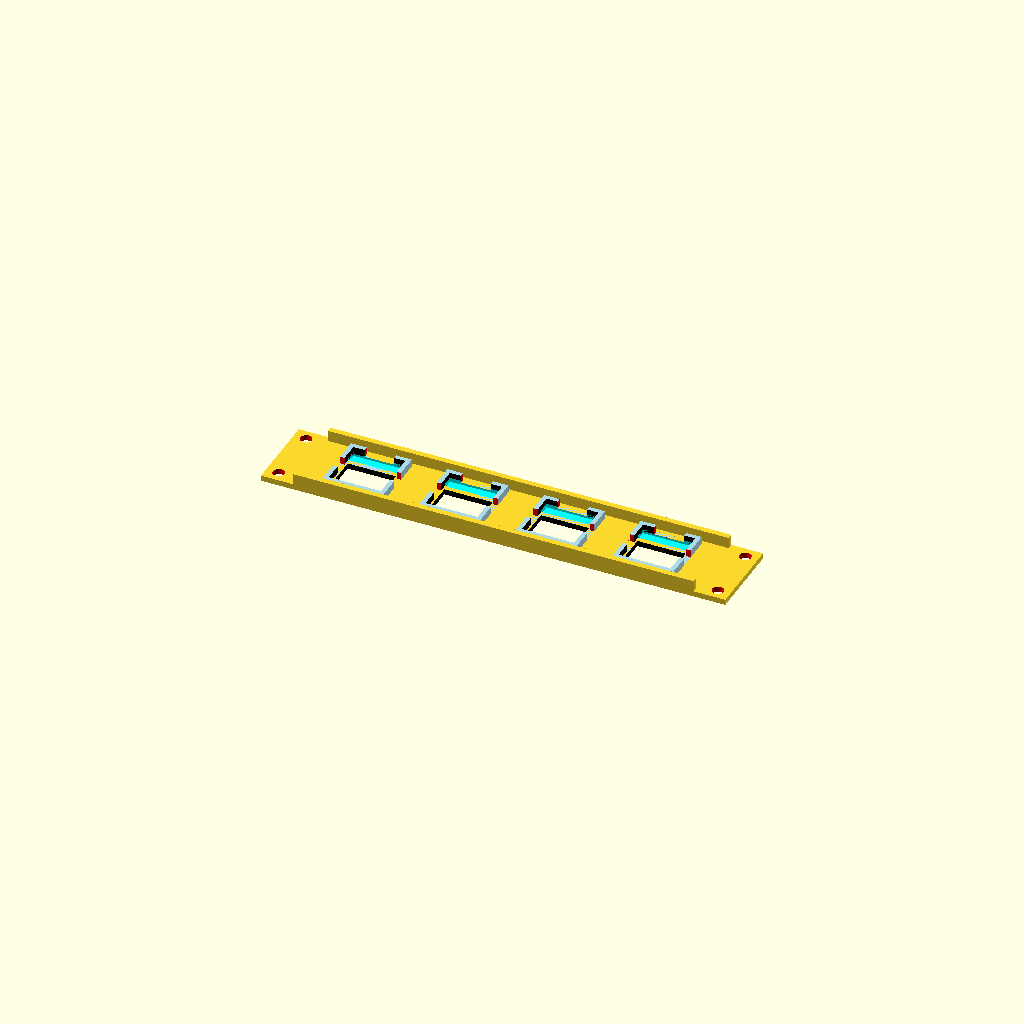
Cell 1 — every parameter at its default value.
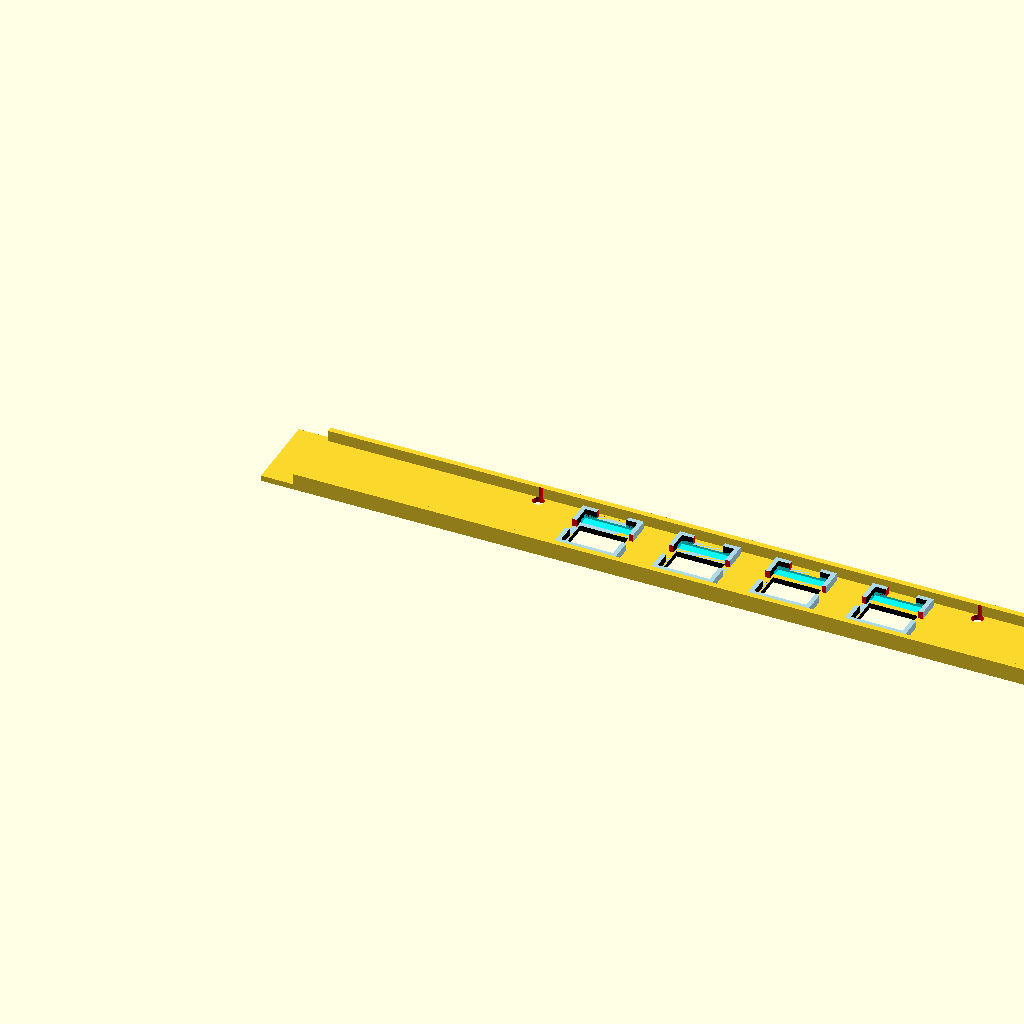
Cell 2 — panel_x set to 500, the other parameters unchanged.
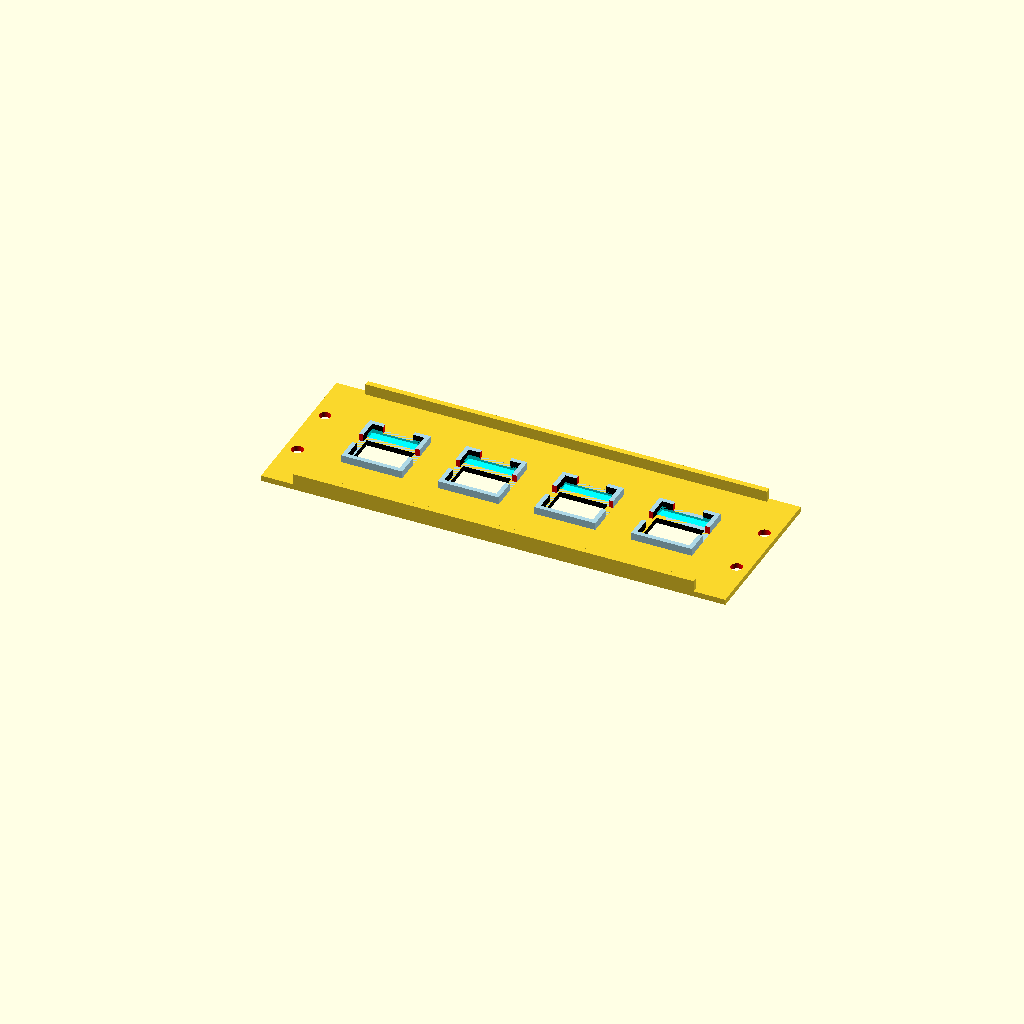
Cell 3: the same model with panel_y = 87.2.
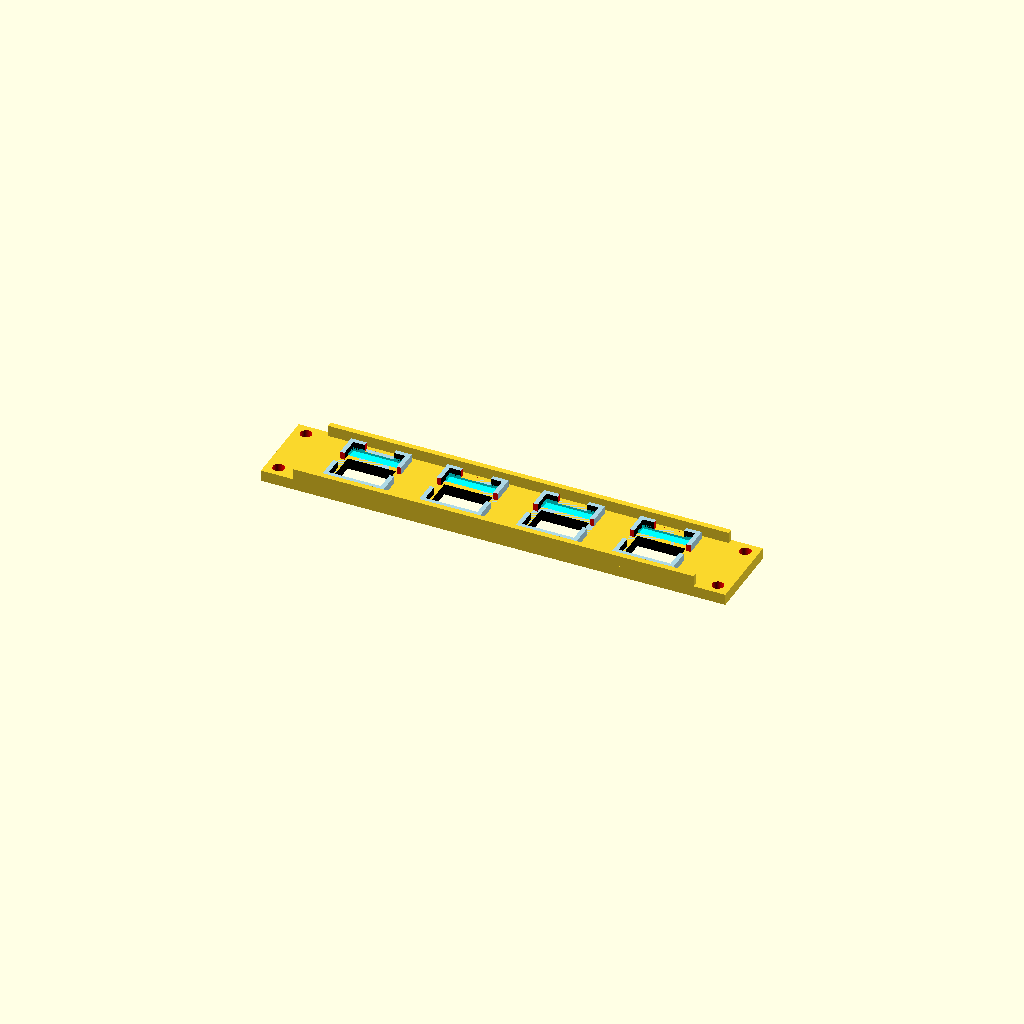
Cell 4: the same model with panel_z = 6.
One fixed orthographic camera (rotation 55°, 0°, 25°; colour scheme Cornfield) for every cell.
OpenSCAD source file oled_display_rack_1u.scad:
// 1U OLED display rack mount for a 10 inch rack (DeskPi RackMate / GeeekPi)
// Holds 4x ELEGOO 0.96" SSD1306 OLED modules in screwless drop-in pockets
// behind window cutouts. Each module drops into its pocket from the back and
// is held with tape (Kapton/electrical) across the pocket wall tops, which
// also covers and protects the electronics. Mounts above the GeeekPi 2U Pi
// rack mount. Header pins point backward; jumper wires exit through the gap
// in the top wall of each pocket.
//
// Model orientation = print orientation: front face on the bed (Z = 0),
// pocket walls and flanges grow upward. The panel is 250mm wide so it fits
// the MK3 bed without rotating. No supports needed. PETG or PLA, 4 perimeters.
//
// Before printing the full panel: verify every MEASURE ME value with calipers
// against the actual modules and rack rails, then set render_mode = "coupon"
// and print the small one-display fit test first.

render_mode = "panel"; // "panel" = full faceplate, "coupon" = one-display fit test

cyl_fn = 254;        // resolution for holes
boolean_height = 20; // oversize height for through-cutters

// faceplate
panel_x = 250;  // 10 inch rack faceplate, narrowed from 254 to fit the MK3 bed (holes stay centered)
panel_y = 43.6; // 1U = 44.45 minus fitting clearance
panel_z = 3;    // faceplate thickness

// rack mounting holes (10 inch rack, EIA-310 pattern)
rack_hole_spacing_x = 236.5;  // horizontal center-to-center // MEASURE ME on the rack rails
rack_hole_spacing_y = 31.75;  // vertical center-to-center, 2 holes per ear
rack_hole_diameter = 6.2;     // clearance for the RackMate M6 rail screws
rack_hole_1_x = (panel_x - rack_hole_spacing_x) / 2;
rack_hole_2_x = panel_x - rack_hole_1_x;
rack_hole_1_y = (panel_y - rack_hole_spacing_y) / 2;
rack_hole_2_y = panel_y - rack_hole_1_y;
rack_rail_width = 17; // back of panel stays flat this far in from each edge so it sits flush on the rails

// ELEGOO 0.96" OLED module (SSD1306, 128x64, I2C)
oled_count = 4;
oled_pitch = 52;            // center-to-center distance between displays
oled_pcb_x = 27.5;          // PCB width  // MEASURE ME
oled_pcb_y = 27.8;          // PCB height // MEASURE ME
oled_window_x = 26;         // window cutout: larger than the glass, smaller than the PCB
oled_window_y = 15;
oled_window_offset_y = -2;  // glass center sits below PCB center (pin header at the top)

// drop-in pocket: module sits in a raised frame on the back, held by tape
oled_pocket_clearance = 0.25;  // per side; easy drop-in fit, tape does the holding
oled_pocket_x = oled_pcb_x + 2 * oled_pocket_clearance;
oled_pocket_y = oled_pcb_y + 2 * oled_pocket_clearance;
oled_wall_xy = 2.4;            // pocket wall thickness
oled_wall_z = 4;               // wall rise above panel back; PCB + back components end up ~flush
oled_wire_gap_x = 16;          // opening in the top wall for the 4 backward pins / Dupont plugs
oled_notch_y = 8;              // fingernail gaps in the side walls to lift a module out

// shallow groove in the panel back where the header solder fillets bulge on the
// PCB front, so the module still sits flat with the glass nosing into the window
oled_solder_relief_depth = 1.2; // MEASURE ME - fillet height on the PCB front
oled_solder_relief_y = 6;       // groove height, measured down from the pocket top edge

// stiffening flanges along top and bottom edges (a 254mm 3mm plate flexes otherwise)
flange_y = 3; // flange wall thickness
flange_z = 6; // rise from the back of the panel

oled_center_y = panel_y / 2;
oled_1_center_x = panel_x / 2 - (oled_count - 1) * oled_pitch / 2;
function oled_center_x(i) = oled_1_center_x + i * oled_pitch;

module rack_holes() {
    for (x = [rack_hole_1_x, rack_hole_2_x], y = [rack_hole_1_y, rack_hole_2_y])
        translate([x, y, -1])
            color("red") cylinder(boolean_height, d = rack_hole_diameter, $fn = cyl_fn);
}

module oled_window(center_x) {
    translate([center_x - oled_window_x / 2,
               oled_center_y + oled_window_offset_y - oled_window_y / 2,
               -1])
        color("black") cube([oled_window_x, oled_window_y, boolean_height]);
}

// groove cut into the back face of the panel across the header solder row
module oled_solder_relief(center_x) {
    translate([center_x - oled_pocket_x / 2,
               oled_center_y + oled_pocket_y / 2 - oled_solder_relief_y,
               panel_z - oled_solder_relief_depth])
        color("aqua") cube([oled_pocket_x, oled_solder_relief_y, oled_solder_relief_depth + 1]);
}

// rectangular pocket frame on the panel back, with a wire gap in the top wall
// and removal notches in the side walls
module oled_pocket_frame(center_x) {
    frame_x = oled_pocket_x + 2 * oled_wall_xy;
    frame_y = oled_pocket_y + 2 * oled_wall_xy;
    difference() {
        translate([center_x - frame_x / 2, oled_center_y - frame_y / 2, panel_z])
            color("lightblue") cube([frame_x, frame_y, oled_wall_z]);
        // pocket opening
        translate([center_x - oled_pocket_x / 2, oled_center_y - oled_pocket_y / 2, panel_z - 1])
            color("black") cube([oled_pocket_x, oled_pocket_y, oled_wall_z + 2]);
        // wire gap in the top wall
        translate([center_x - oled_wire_gap_x / 2, oled_center_y + oled_pocket_y / 2 - 1, panel_z - 1])
            color("red") cube([oled_wire_gap_x, oled_wall_xy + 2, oled_wall_z + 2]);
        // removal notches in the left and right walls
        for (side = [-1, 1])
            translate([center_x + side * (oled_pocket_x / 2 + oled_wall_xy / 2) - oled_wall_xy / 2 - 1,
                       oled_center_y - oled_notch_y / 2,
                       panel_z - 1])
                color("red") cube([oled_wall_xy + 2, oled_notch_y, oled_wall_z + 2]);
    }
}

module flanges() {
    flange_x = panel_x - 2 * rack_rail_width;
    for (y = [0, panel_y - flange_y])
        translate([rack_rail_width, y, panel_z])
            cube([flange_x, flange_y, flange_z]);
}

module panel_assembly() {
    difference() {
        union() {
            cube([panel_x, panel_y, panel_z]);
            flanges();
            for (i = [0 : oled_count - 1]) oled_pocket_frame(oled_center_x(i));
        }
        rack_holes();
        for (i = [0 : oled_count - 1]) {
            oled_window(oled_center_x(i));
            oled_solder_relief(oled_center_x(i));
        }
    }
}

if (render_mode == "panel") {
    panel_assembly();
} else {
    // 40mm wide slice around the first display: window, pocket and flange stubs
    intersection() {
        panel_assembly();
        translate([oled_1_center_x - 20, 0, -1])
            cube([40, panel_y, boolean_height]);
    }
}
Parameter table extracted from the source (name, type, default, range or options):
render_mode: string, default "panel"
cyl_fn: number, default 254
boolean_height: number, default 20
panel_x: number, default 250
panel_y: number, default 43.6
panel_z: number, default 3
rack_hole_spacing_x: number, default 236.5
rack_hole_spacing_y: number, default 31.75
rack_hole_diameter: number, default 6.2
rack_rail_width: number, default 17
oled_count: number, default 4
oled_pitch: number, default 52
oled_pcb_x: number, default 27.5
oled_pcb_y: number, default 27.8
oled_window_x: number, default 26
oled_window_y: number, default 15
oled_window_offset_y: number, default -2
oled_pocket_clearance: number, default 0.25
oled_wall_xy: number, default 2.4
oled_wall_z: number, default 4
oled_wire_gap_x: number, default 16
oled_notch_y: number, default 8
oled_solder_relief_depth: number, default 1.2
oled_solder_relief_y: number, default 6
flange_y: number, default 3
flange_z: number, default 6
